Run: headless pygame with SDL's dummy video driver; simulated clock (each Clock.tick advances the game by its frame time, no real sleeping); random seed 0; keys injected as events and as key.get_pressed() state; no mouse input.
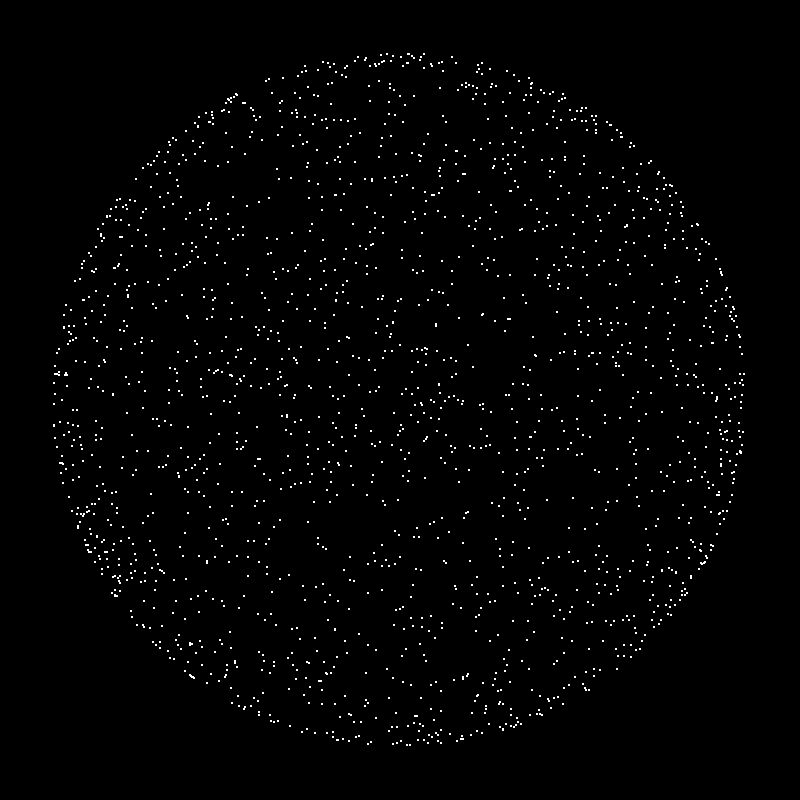
Frame 1 of 4 · flips 1–60 · no input
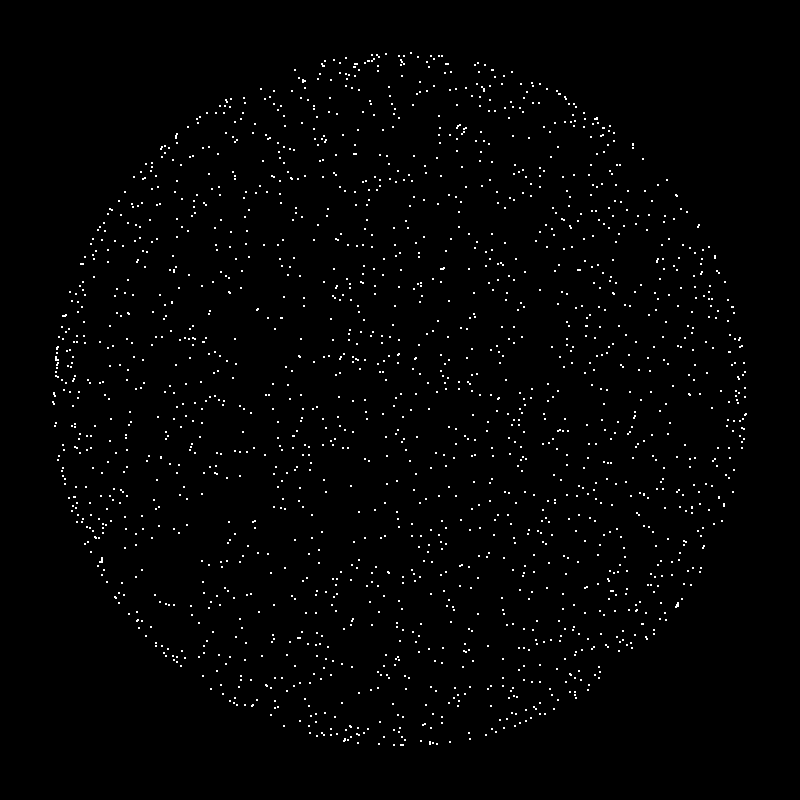
Frame 2 of 4 · flips 61–180 · tapped SPACE, RETURN · held RIGHT (→), D
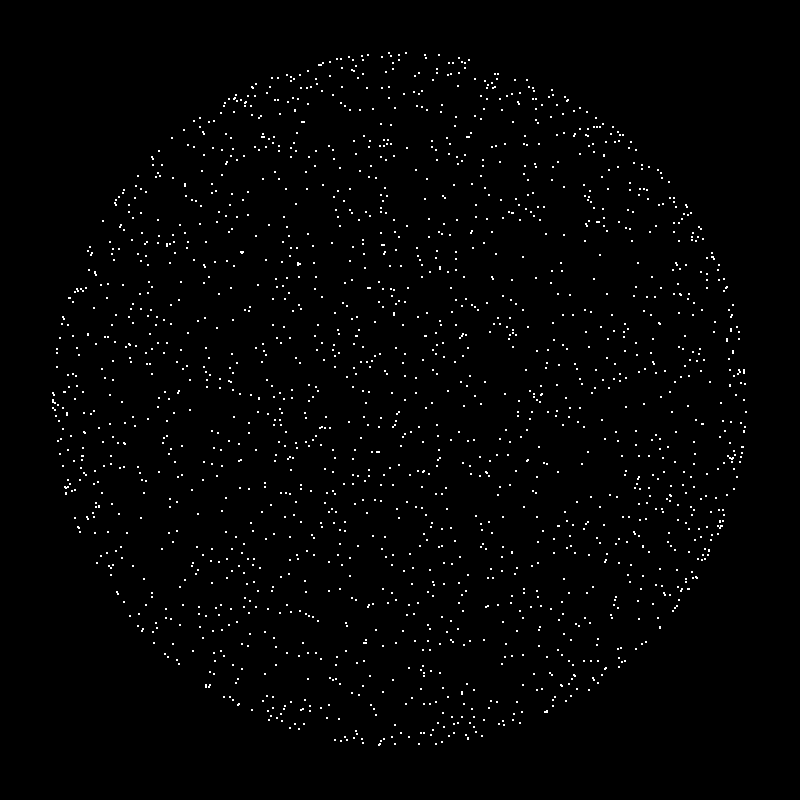
Frame 3 of 4 · flips 181–300 · held DOWN (↓), S
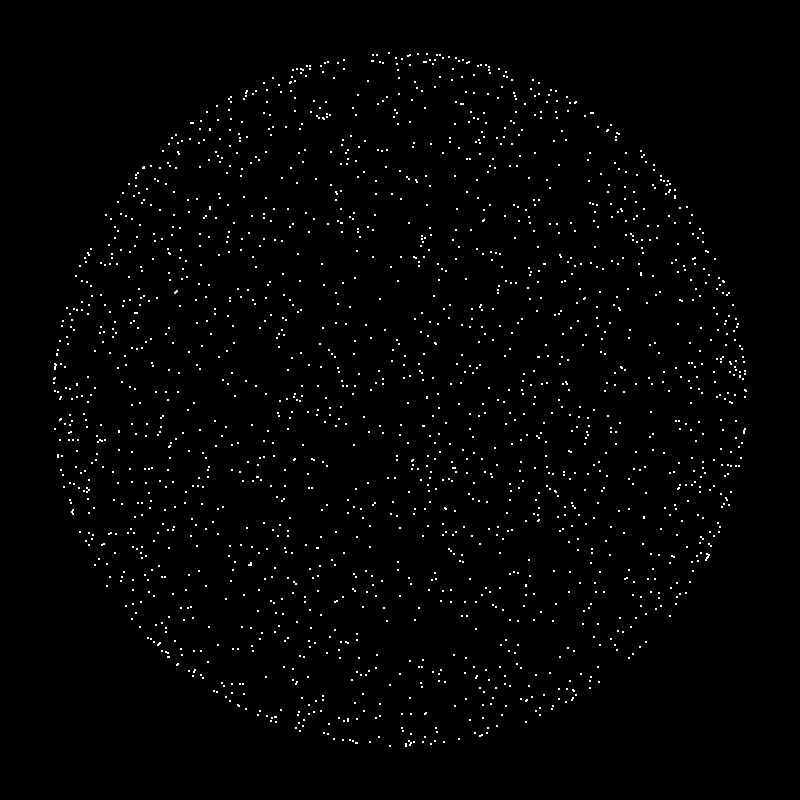
Frame 4 of 4 · flips 301–420 · held LEFT (←), A, UP (↑), W

The pygame program that drew these frames:

import pygame
import random
import math
import sys

# Configs
WIDTH, HEIGHT = 800, 800
CENTER = (WIDTH // 2, HEIGHT // 2)
RADIUS = 300
NUM_DOTS = 2000

pygame.init()
screen = pygame.display.set_mode((WIDTH, HEIGHT))
pygame.display.set_caption("3D Dot Sphere")
clock = pygame.time.Clock()

def spherical_to_cartesian(theta, phi, r=1):
    """Convert spherical coordinates to Cartesian"""
    x = r * math.sin(phi) * math.cos(theta)
    y = r * math.sin(phi) * math.sin(theta)
    z = r * math.cos(phi)
    return x, y, z

def project(x, y, z, scale=600):
    """Perspective projection"""
    factor = scale / (z + scale)
    x_proj = x * factor + CENTER[0]
    y_proj = y * factor + CENTER[1]
    return int(x_proj), int(y_proj)

def generate_points(n):
    points = []
    for _ in range(n):
        theta = random.uniform(0, 2 * math.pi)
        phi = math.acos(1 - 2 * random.uniform(0, 1))  # uniform spherical distribution
        x, y, z = spherical_to_cartesian(theta, phi, RADIUS)
        points.append((x, y, z))
    return points

points = generate_points(NUM_DOTS)

# Main loop
running = True
angle = 0
while running:
    screen.fill((0, 0, 0))  # Background

    for event in pygame.event.get():
        if event.type == pygame.QUIT:
            running = False

    for x, y, z in points:
        # Simple Y-axis rotation
        x_rot = x * math.cos(angle) - z * math.sin(angle)
        z_rot = x * math.sin(angle) + z * math.cos(angle)

        px, py = project(x_rot, y, z_rot)
        pygame.draw.circle(screen, (255, 255, 255), (px, py), 1)

    pygame.display.flip()
    angle += 0.01  # Rotate slowly
    clock.tick(60)

pygame.quit()
sys.exit()
